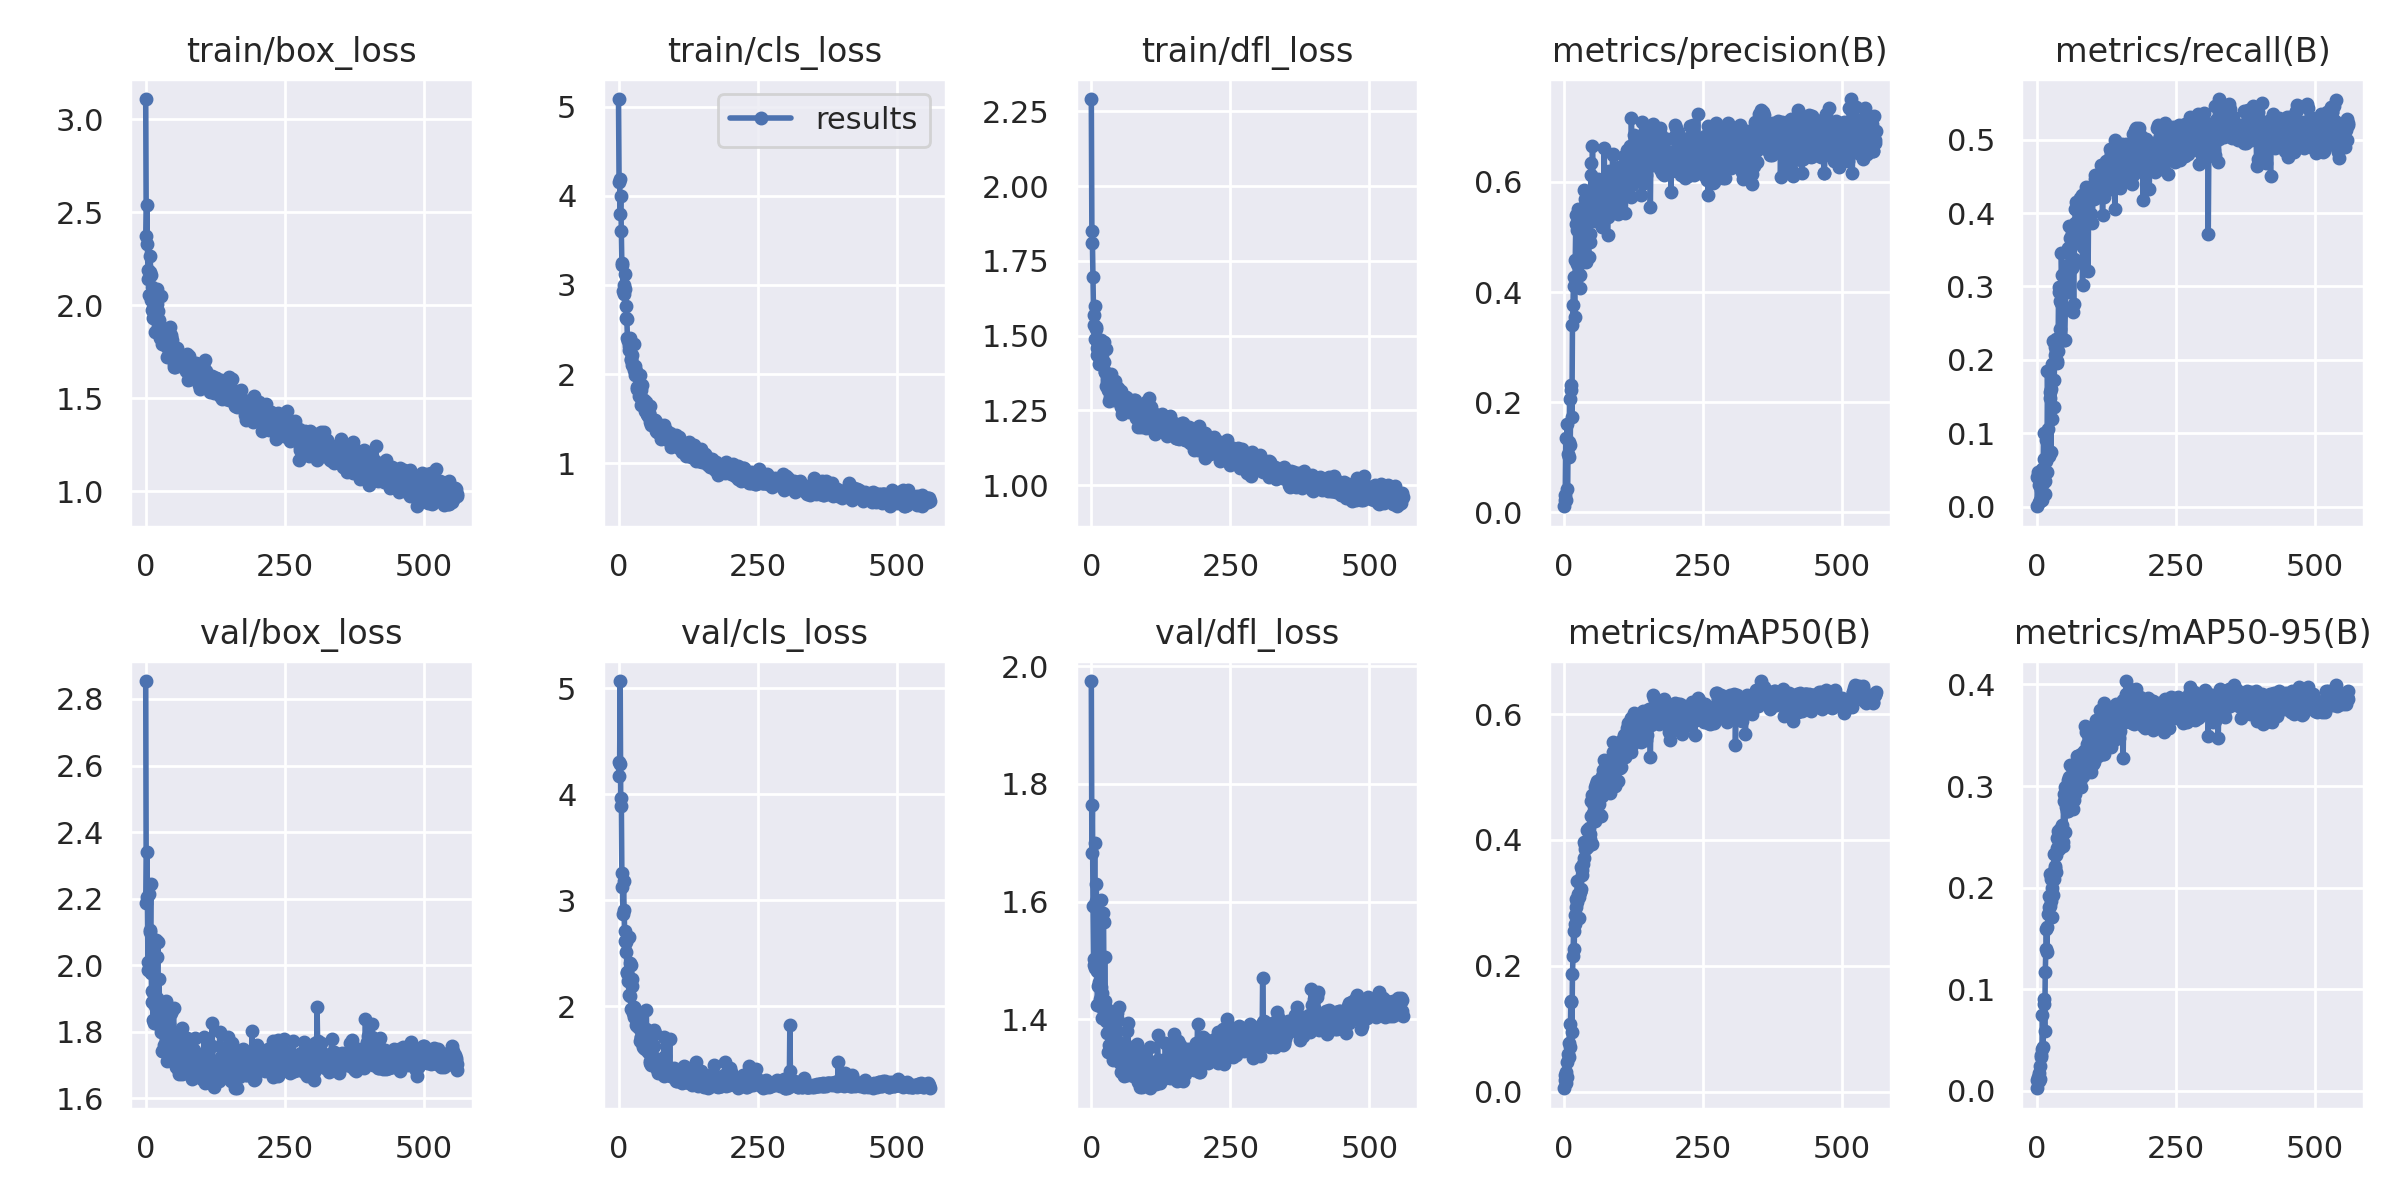

The data file committed next to this chart (first rows):
epoch, train/box_loss, train/cls_loss, train/dfl_loss, metrics/precision(B), metrics/recall(B), metrics/mAP50(B), metrics/mAP50-95(B), val/box_loss, val/cls_loss, val/dfl_loss, lr/pg0, lr/pg1, lr/pg2
0, 3.11, 5.085, 2.291, 0.01087, 0.00044, 0.00546, 0.00229, 2.854, 4.308, 1.975, 0.07065, 0.003261, 0.003261
1, 2.373, 4.156, 1.848, 0.02303, 0.04087, 0.01812, 0.01042, 2.187, 4.173, 1.682, 0.04065, 0.006594, 0.006594
2, 2.542, 4.186, 1.809, 0.03215, 0.04709, 0.02643, 0.01381, 2.339, 4.284, 1.764, 0.01065, 0.009928, 0.009928
3, 2.328, 3.797, 1.697, 0.1343, 0.02951, 0.03179, 0.01691, 2.205, 5.07, 1.593, 0.01, 0.01, 0.01
4, 2.192, 3.997, 1.57, 0.02255, 0.0065, 0.01331, 0.00907, 2.009, 3.888, 1.492, 0.01, 0.01, 0.01
5, 2.144, 3.6, 1.535, 0.16, 0.04448, 0.04731, 0.02421, 1.986, 3.966, 1.503, 0.01, 0.01, 0.01
6, 2.056, 3.224, 1.488, 0.04214, 0.00741, 0.02271, 0.01141, 2.213, 3.256, 1.7, 0.01, 0.01, 0.01
7, 2.181, 3.243, 1.597, 0.1049, 0.02265, 0.05964, 0.03544, 2.1, 3.128, 1.488, 0.01, 0.01, 0.01
8, 2.268, 2.937, 1.53, 0.1011, 0.01208, 0.05558, 0.0335, 2.105, 2.872, 1.602, 0.01, 0.01, 0.01
9, 2.16, 2.894, 1.523, 0.1274, 0.05149, 0.07681, 0.04085, 2.244, 3.183, 1.63, 0.01, 0.01, 0.01
10, 2.027, 2.997, 1.436, 0.206, 0.00906, 0.1071, 0.07404, 1.975, 2.914, 1.482, 0.009999, 0.009999, 0.009999
11, 2.1, 3.119, 1.459, 0.1229, 0.0318, 0.07156, 0.04323, 1.888, 2.709, 1.424, 0.009999, 0.009999, 0.009999
12, 1.972, 2.95, 1.473, 0.2216, 0.1007, 0.1436, 0.08561, 1.923, 2.619, 1.456, 0.009999, 0.009999, 0.009999
13, 1.933, 2.762, 1.406, 0.2304, 0.06545, 0.1421, 0.09039, 1.836, 2.511, 1.458, 0.009999, 0.009999, 0.009999
14, 1.932, 2.631, 1.46, 0.1722, 0.01672, 0.09416, 0.05887, 1.91, 2.605, 1.464, 0.009999, 0.009999, 0.009999
15, 1.986, 2.619, 1.45, 0.3401, 0.03521, 0.187, 0.1164, 1.826, 2.322, 1.422, 0.009999, 0.009999, 0.009999
16, 1.858, 2.404, 1.417, 0.3762, 0.06174, 0.2154, 0.1396, 1.877, 2.316, 1.435, 0.009999, 0.009999, 0.009999
17, 2, 2.372, 1.451, 0.4278, 0.09095, 0.2549, 0.1588, 1.902, 2.238, 1.456, 0.009998, 0.009998, 0.009998
18, 1.925, 2.313, 1.484, 0.4117, 0.04703, 0.227, 0.1362, 2.075, 2.657, 1.602, 0.009998, 0.009998, 0.009998
19, 1.947, 2.271, 1.414, 0.3545, 0.185, 0.2662, 0.1615, 1.829, 2.104, 1.402, 0.009998, 0.009998, 0.009998
20, 2.09, 2.327, 1.447, 0.4576, 0.1057, 0.281, 0.1737, 1.901, 2.098, 1.445, 0.009998, 0.009998, 0.009998
21, 2.007, 2.403, 1.462, 0.5237, 0.06942, 0.2941, 0.1807, 2.025, 2.408, 1.581, 0.009997, 0.009997, 0.009997
22, 1.969, 2.172, 1.412, 0.5392, 0.07546, 0.3056, 0.1913, 2.068, 2.388, 1.566, 0.009997, 0.009997, 0.009997
23, 1.919, 2.162, 1.48, 0.4509, 0.1481, 0.3011, 0.1819, 1.82, 1.979, 1.413, 0.009997, 0.009997, 0.009997
24, 1.874, 2.107, 1.376, 0.5134, 0.1565, 0.3355, 0.2129, 1.959, 2.189, 1.507, 0.009997, 0.009997, 0.009997
25, 1.847, 2.216, 1.378, 0.5507, 0.07426, 0.3134, 0.2087, 1.846, 2.255, 1.432, 0.009996, 0.009996, 0.009996
26, 1.825, 2.088, 1.33, 0.4508, 0.1603, 0.3089, 0.1869, 1.861, 1.937, 1.399, 0.009996, 0.009996, 0.009996
27, 2.049, 2.334, 1.454, 0.4309, 0.1197, 0.2753, 0.1712, 1.843, 1.995, 1.397, 0.009996, 0.009996, 0.009996
28, 1.831, 2.041, 1.349, 0.4313, 0.1938, 0.3172, 0.1997, 1.798, 1.903, 1.377, 0.009995, 0.009995, 0.009995
29, 1.793, 1.988, 1.358, 0.4073, 0.2251, 0.3173, 0.1925, 1.836, 1.975, 1.418, 0.009995, 0.009995, 0.009995
30, 1.825, 2.091, 1.317, 0.5064, 0.1361, 0.3215, 0.2085, 1.742, 1.919, 1.344, 0.009995, 0.009995, 0.009995
31, 1.831, 2.038, 1.282, 0.5386, 0.1731, 0.3574, 0.233, 1.742, 1.913, 1.345, 0.009994, 0.009994, 0.009994
32, 1.817, 2.023, 1.316, 0.4796, 0.2066, 0.3447, 0.2195, 1.758, 1.824, 1.356, 0.009994, 0.009994, 0.009994
33, 1.841, 1.851, 1.293, 0.4777, 0.2178, 0.3524, 0.2208, 1.838, 1.811, 1.396, 0.009994, 0.009994, 0.009994
34, 1.836, 1.836, 1.348, 0.4839, 0.2285, 0.3612, 0.2158, 1.813, 1.865, 1.387, 0.009993, 0.009993, 0.009993
35, 1.809, 1.83, 1.333, 0.5232, 0.2125, 0.3714, 0.2324, 1.84, 1.841, 1.397, 0.009993, 0.009993, 0.009993
36, 1.78, 1.748, 1.37, 0.585, 0.1962, 0.3968, 0.2385, 1.892, 1.793, 1.405, 0.009992, 0.009992, 0.009992
37, 1.8, 1.836, 1.35, 0.5692, 0.1979, 0.3852, 0.2491, 1.76, 1.918, 1.374, 0.009992, 0.009992, 0.009992
38, 1.795, 1.994, 1.341, 0.5586, 0.2115, 0.3922, 0.2555, 1.74, 1.827, 1.36, 0.009992, 0.009992, 0.009992
39, 1.721, 1.762, 1.344, 0.4539, 0.2994, 0.3869, 0.245, 1.712, 1.67, 1.331, 0.009991, 0.009991, 0.009991
40, 1.807, 1.82, 1.286, 0.4676, 0.2923, 0.3874, 0.2381, 1.779, 1.709, 1.352, 0.009991, 0.009991, 0.009991
41, 1.747, 1.651, 1.3, 0.5266, 0.2426, 0.3893, 0.2457, 1.755, 1.711, 1.35, 0.00999, 0.00999, 0.00999
42, 1.786, 1.71, 1.322, 0.5419, 0.2803, 0.4162, 0.2573, 1.824, 1.665, 1.375, 0.00999, 0.00999, 0.00999
43, 1.882, 1.875, 1.348, 0.4948, 0.2777, 0.3908, 0.2477, 1.728, 1.658, 1.332, 0.009989, 0.009989, 0.009989
44, 1.771, 1.674, 1.3, 0.4641, 0.3454, 0.4105, 0.2499, 1.779, 1.612, 1.346, 0.009989, 0.009989, 0.009989
45, 1.832, 1.709, 1.304, 0.5061, 0.3154, 0.4187, 0.2618, 1.731, 1.604, 1.338, 0.009988, 0.009988, 0.009988
46, 1.841, 1.649, 1.318, 0.4902, 0.2986, 0.4009, 0.241, 1.856, 1.644, 1.403, 0.009987, 0.009987, 0.009987
47, 1.814, 1.639, 1.321, 0.5045, 0.2906, 0.4096, 0.2446, 1.866, 1.766, 1.411, 0.009987, 0.009987, 0.009987
48, 1.773, 1.588, 1.323, 0.6131, 0.2926, 0.4623, 0.292, 1.759, 1.595, 1.358, 0.009986, 0.009986, 0.009986
49, 1.768, 1.685, 1.288, 0.6341, 0.2264, 0.4375, 0.2855, 1.746, 1.787, 1.361, 0.009986, 0.009986, 0.009986
50, 1.668, 1.626, 1.292, 0.54, 0.2265, 0.3933, 0.255, 1.872, 1.968, 1.421, 0.009985, 0.009985, 0.009985
51, 1.685, 1.547, 1.275, 0.6662, 0.2688, 0.4716, 0.2986, 1.73, 1.599, 1.326, 0.009985, 0.009985, 0.009985
52, 1.672, 1.556, 1.301, 0.5647, 0.3051, 0.4434, 0.2794, 1.772, 1.607, 1.357, 0.009984, 0.009984, 0.009984
53, 1.666, 1.53, 1.314, 0.5539, 0.3273, 0.4535, 0.2857, 1.714, 1.566, 1.331, 0.009983, 0.009983, 0.009983
54, 1.685, 1.568, 1.259, 0.5603, 0.2923, 0.4355, 0.2756, 1.694, 1.569, 1.311, 0.009983, 0.009983, 0.009983
55, 1.707, 1.559, 1.236, 0.5285, 0.2974, 0.4303, 0.2751, 1.769, 1.72, 1.355, 0.009982, 0.009982, 0.009982
56, 1.772, 1.643, 1.294, 0.5824, 0.3519, 0.4837, 0.3059, 1.709, 1.48, 1.312, 0.009981, 0.009981, 0.009981
57, 1.726, 1.467, 1.28, 0.5381, 0.3825, 0.4799, 0.2884, 1.794, 1.469, 1.347, 0.009981, 0.009981, 0.009981
58, 1.711, 1.427, 1.262, 0.5942, 0.3512, 0.489, 0.3091, 1.686, 1.449, 1.304, 0.00998, 0.00998, 0.00998
59, 1.739, 1.481, 1.268, 0.5993, 0.3519, 0.4934, 0.3209, 1.673, 1.463, 1.305, 0.009979, 0.009979, 0.009979
... 501 more rows
